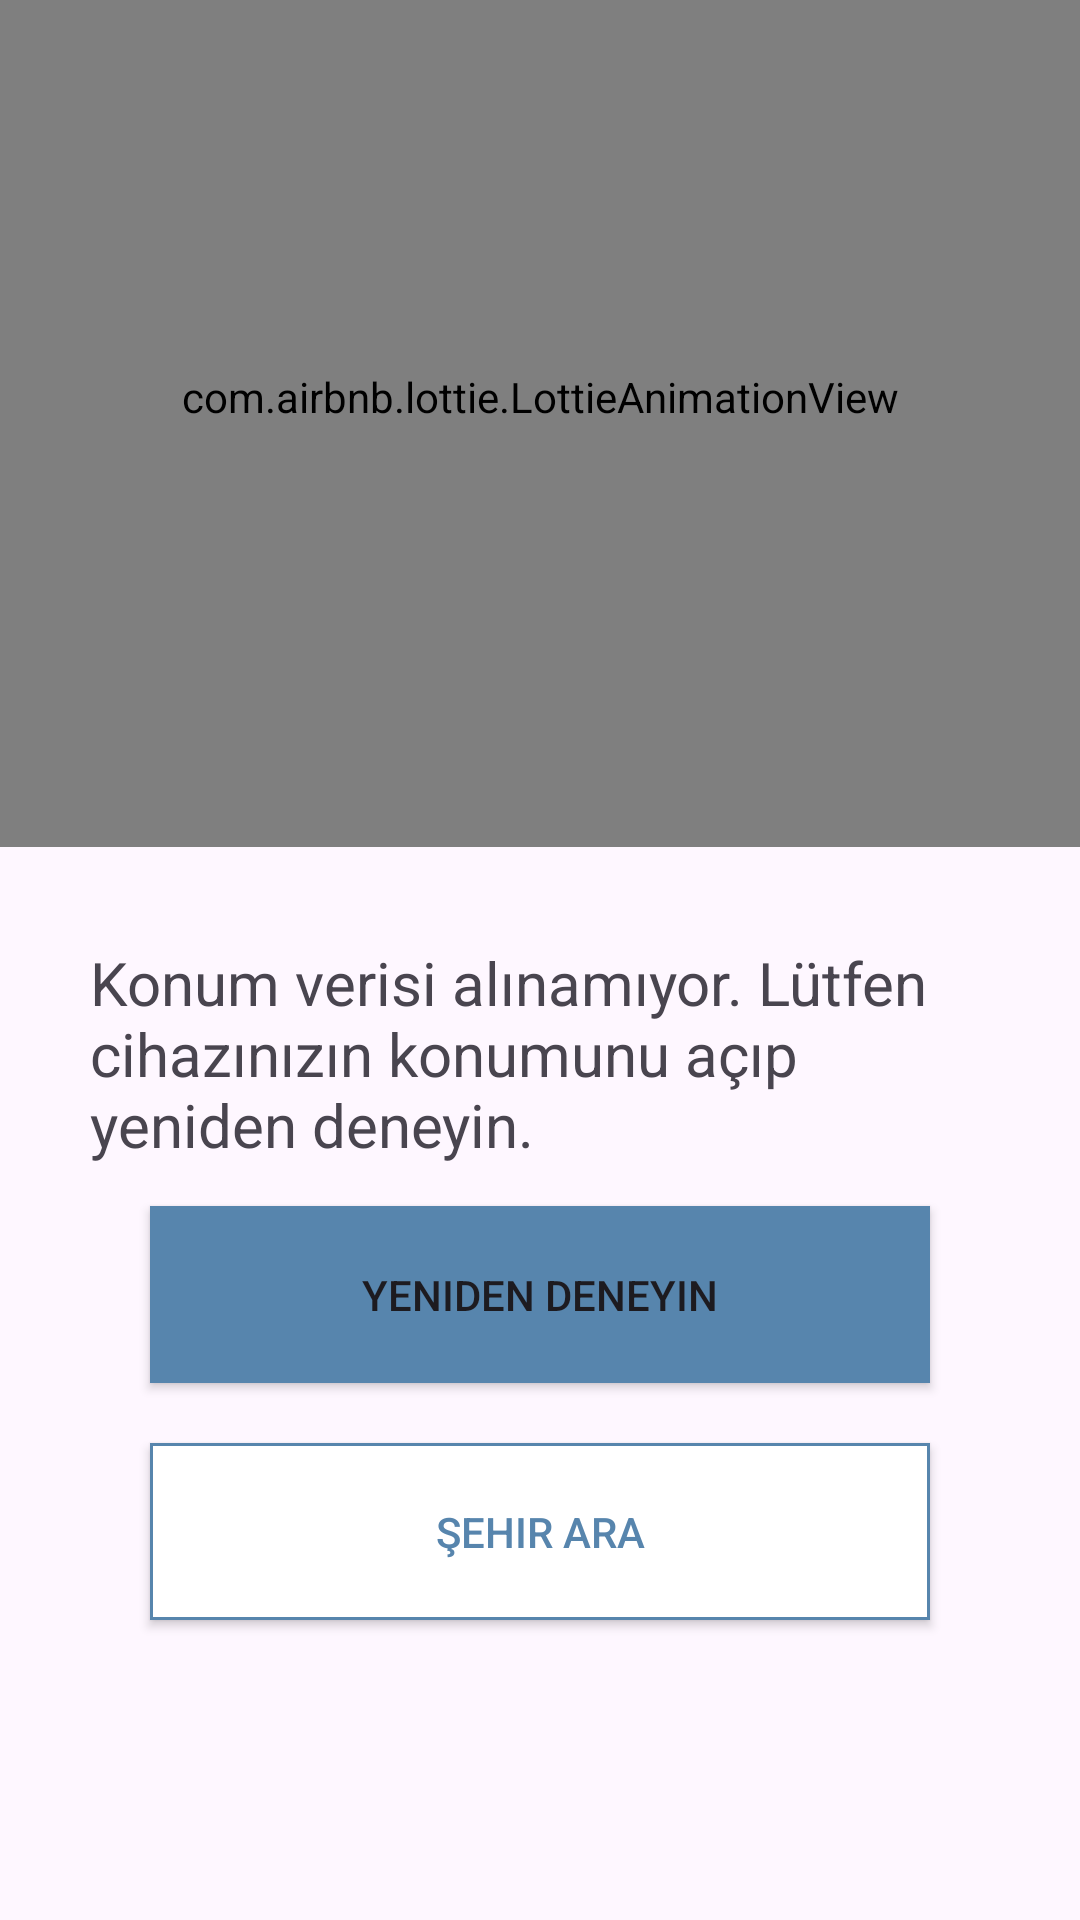

Write the Android layout XML for this screen, with the resource values it uses.
<!-- AndroidManifest.xml: application theme Theme.WeatherForecast.NoActionBar -->
<!-- res/layout/location_is_of.xml -->
<?xml version="1.0" encoding="utf-8"?>
<FrameLayout android:layout_width="match_parent"
    android:layout_height="match_parent"
    xmlns:app="http://schemas.android.com/apk/res-auto"
    android:id="@+id/location_is_of_Fragment"
    xmlns:android="http://schemas.android.com/apk/res/android">

        <androidx.constraintlayout.widget.ConstraintLayout
            android:layout_width="match_parent"
            android:layout_height="match_parent">

            <com.airbnb.lottie.LottieAnimationView
                android:id="@+id/anim"
                android:layout_width="match_parent"
                android:layout_height="300dp"
                app:layout_constraintBottom_toTopOf="@+id/textView"
                app:layout_constraintEnd_toEndOf="parent"
                app:layout_constraintStart_toStartOf="parent"
                app:layout_constraintTop_toTopOf="parent"
                app:lottie_autoPlay="true"
                android:layout_marginBottom="50dp"
                app:lottie_loop="true"
                app:lottie_rawRes="@raw/location_permission" />

            <TextView
                android:id="@+id/textView"
                android:layout_width="300dp"
                android:layout_height="wrap_content"
                android:layout_marginTop="300dp"
                android:text="@string/location_permission"
                android:textSize="20sp"
                app:layout_constraintBottom_toTopOf="@+id/tryy"
                app:layout_constraintEnd_toEndOf="parent"
                app:layout_constraintStart_toStartOf="parent"
                app:layout_constraintTop_toTopOf="parent" />

            <Button
                android:id="@+id/tryy"
                app:backgroundTint="@null"
                android:background="@color/cloudBackground"
                android:layout_width="match_parent"
                android:layout_height="wrap_content"
                android:text="@string/tryagain"
                android:paddingVertical="20dp"
                android:layout_marginLeft="50dp"
                android:layout_marginRight="50dp"
                android:layout_marginBottom="20dp"
                app:layout_constraintBottom_toTopOf="@+id/searchcity"
                app:layout_constraintEnd_toEndOf="parent"
                app:layout_constraintStart_toStartOf="parent" />

            <Button
                android:id="@+id/searchcity"
                app:backgroundTint="@null"
                android:background="@drawable/line"
                android:layout_width="match_parent"
                android:layout_height="wrap_content"
                android:text="@string/search"
                android:textColor="@color/cloudBackground"
                android:paddingVertical="20dp"
                android:layout_marginLeft="50dp"
                android:layout_marginRight="50dp"
                app:layout_constraintBottom_toBottomOf="parent"
                android:layout_marginBottom="100dp"
                app:layout_constraintEnd_toEndOf="parent"
                app:layout_constraintStart_toStartOf="parent" />
        </androidx.constraintlayout.widget.ConstraintLayout>
    </FrameLayout>
<!-- resources referenced by this layout -->
<resources>
  <color name="cloudBackground">#5785AD</color>
  <!-- drawable line (drawable) -->
  <?xml version="1.0" encoding="utf-8"?>
  <layer-list xmlns:android="http://schemas.android.com/apk/res/android">
      <item>
          <shape android:shape="rectangle">
              <solid android:color="@color/cloudBackground" />
          </shape>
      </item>
      <item android:top="1dp" android:bottom="1dp" android:left="1dp"
          android:right="1dp">
          <shape android:shape="rectangle">
              <solid android:color="#FFFFFF" />
          </shape>
      </item>
  </layer-list>
  <string name="location_permission">Konum verisi alınamıyor. Lütfen cihazınızın konumunu açıp yeniden deneyin.</string>
  <string name="search">Şehir Ara</string>
  <string name="tryagain">Yeniden Deneyin</string>
  <style name="Theme.WeatherForecast.NoActionBar">
          <item name="windowActionBar">false</item>
          <item name="windowNoTitle">true</item>
      </style>
</resources>
